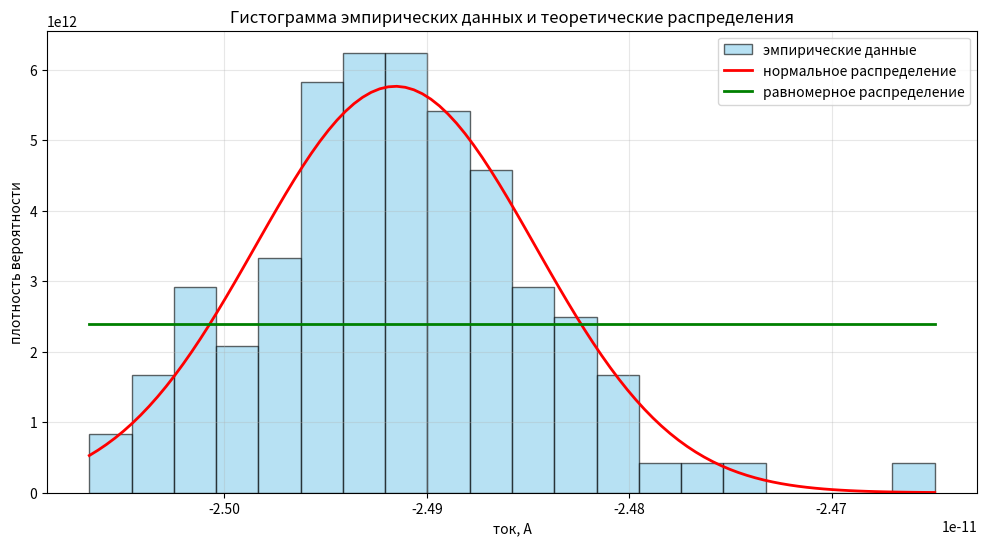
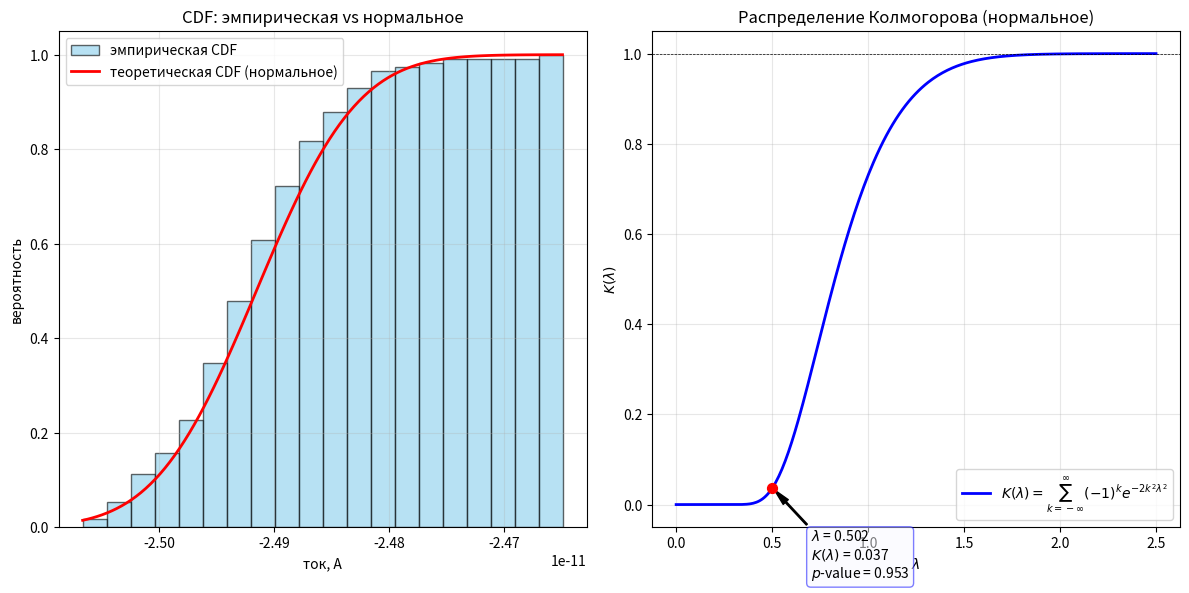
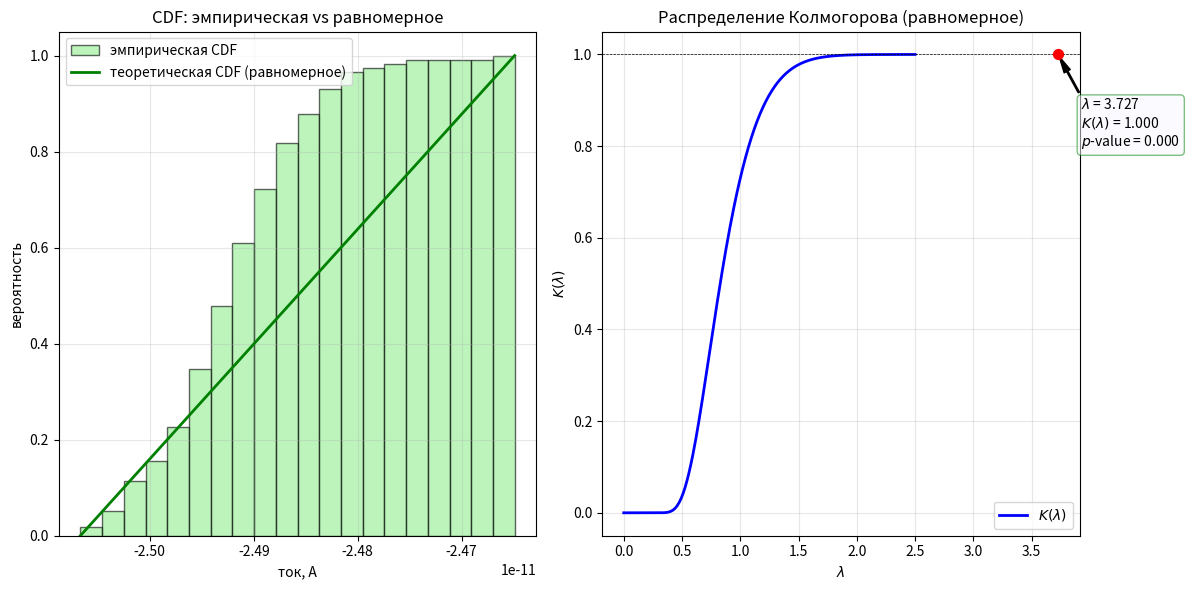

These figures' Python source, in order:
import numpy as np
import scipy.stats as stats
import matplotlib.pyplot as plt

# данные измерений темнового тока (А)
X0 = [
    -2.47779e-11,
    -2.48390e-11,
    -2.48732e-11,
    -2.49078e-11,
    -2.49546e-11,
    -2.49546e-11,
    -2.49489e-11,
    -2.49330e-11,
    -2.49634e-11,
    -2.49153e-11,
    -2.48980e-11,
    -2.48304e-11,
    -2.50186e-11,
    -2.50640e-11,
    -2.49451e-11,
    -2.50279e-11,
    -2.50096e-11,
    -2.48821e-11,
    -2.48304e-11,
    -2.49670e-11,
    -2.48384e-11,
    -2.48677e-11,
    -2.49263e-11,
    -2.49318e-11,
    -2.48630e-11,
    -2.49104e-11,
    -2.49060e-11,
    -2.49383e-11,
    -2.48665e-11,
    -2.49377e-11,
    -2.49369e-11,
    -2.48982e-11,
    -2.48058e-11,
    -2.48948e-11,
    -2.48858e-11,
    -2.48231e-11,
    -2.48180e-11,
    -2.49383e-11,
    -2.46490e-11,
    -2.49801e-11,
    -2.50328e-11,
    -2.49705e-11,
    -2.49776e-11,
    -2.50668e-11,
    -2.49098e-11,
    -2.49125e-11,
    -2.48439e-11,
    -2.49503e-11,
    -2.47525e-11,
    -2.49157e-11,
    -2.48620e-11,
    -2.48160e-11,
    -2.49609e-11,
    -2.48970e-11,
    -2.49333e-11,
    -2.48891e-11,
    -2.48551e-11,
    -2.49153e-11,
    -2.49359e-11,
    -2.48630e-11,
    -2.49491e-11,
    -2.48939e-11,
    -2.49306e-11,
    -2.48795e-11,
    -2.48337e-11,
    -2.49082e-11,
    -2.50165e-11,
    -2.48907e-11,
    -2.48738e-11,
    -2.47683e-11,
    -2.48636e-11,
    -2.49913e-11,
    -2.49841e-11,
    -2.49566e-11,
    -2.50086e-11,
    -2.48406e-11,
    -2.48687e-11,
    -2.48367e-11,
    -2.49279e-11,
    -2.49750e-11,
    -2.49279e-11,
    -2.48160e-11,
    -2.49066e-11,
    -2.48730e-11,
    -2.49029e-11,
    -2.49699e-11,
    -2.48695e-11,
    -2.50356e-11,
    -2.49499e-11,
    -2.49387e-11,
    -2.50189e-11,
    -2.50008e-11,
    -2.49157e-11,
    -2.49147e-11,
    -2.49418e-11,
    -2.49029e-11,
    -2.50106e-11,
    -2.49542e-11,
    -2.48976e-11,
    -2.50242e-11,
    -2.49328e-11,
    -2.48524e-11,
    -2.48522e-11,
    -2.49583e-11,
    -2.49454e-11,
    -2.48852e-11,
    -2.48964e-11,
    -2.47999e-11,
    -2.49754e-11,
    -2.49571e-11,
    -2.49007e-11,
    -2.50365e-11,
    -2.49383e-11,
    -2.49866e-11,
    -2.49837e-11,
]

# уровень значимости
alpha = 0.05

print("=" * 70)
print("Анализ распределения темнового тока детектора Keithley")
print("=" * 70)
print(f"количество измерений: n = {len(X0)}")
print(f"уровень значимости: alpha = {alpha}")
print()

# преобразуем в массив numpy для удобства
X = np.array(X0)

# основные статистические характеристики
mean_X = np.mean(X)
std_X = np.std(X, ddof=1)
var_X = std_X**2

print("Основные статистические характеристики:")
print(f"среднее значение: mean = {mean_X:.3e} А")
print(f"СКО: std = {std_X:.3e} А")
print(f"дисперсия: var = {var_X:.3e} А^2")
print()

# ============================================================
# 1. Проверка гипотезы о нормальном распределении
# ============================================================

print("-" * 70)
print("1. Проверка гипотезы о нормальном распределении")
print("-" * 70)

# 1.1 Критерий Пирсона (хи-квадрат)
print("1.1 Критерий Пирсона (chi^2)")

# количество интервалов (правило Стерджесса)
k = int(1 + np.log2(len(X)))
print(f"количество интервалов (правило Стерджесса): k = {k}")

# наблюдаемые частоты
observed, bins = np.histogram(X, bins=k)

# теоретические вероятности для нормального распределения
cdf_vals = stats.norm.cdf(bins, mean_X, std_X)
probabilities = np.diff(cdf_vals)

# ожидаемые частоты
expected = probabilities * len(X)

# объединяем интервалы с ожидаемой частотой < 5
min_expected = 5
while np.any(expected < min_expected) and len(expected) > 1:
    # находим интервал с минимальной ожидаемой частотой
    min_idx = np.argmin(expected)
    if min_idx == 0:
        # объединяем с правым соседом
        observed[min_idx + 1] += observed[min_idx]
        expected[min_idx + 1] += expected[min_idx]
        observed = np.delete(observed, min_idx)
        expected = np.delete(expected, min_idx)
    elif min_idx == len(expected) - 1:
        # объединяем с левым соседом
        observed[min_idx - 1] += observed[min_idx]
        expected[min_idx - 1] += expected[min_idx]
        observed = np.delete(observed, min_idx)
        expected = np.delete(expected, min_idx)
    else:
        # объединяем с меньшим из соседей
        if expected[min_idx - 1] < expected[min_idx + 1]:
            observed[min_idx - 1] += observed[min_idx]
            expected[min_idx - 1] += expected[min_idx]
        else:
            observed[min_idx + 1] += observed[min_idx]
            expected[min_idx + 1] += expected[min_idx]
        observed = np.delete(observed, min_idx)
        expected = np.delete(expected, min_idx)

k_after = len(observed)
print(f"количество интервалов после объединения: k' = {k_after}")

# статистика хи-квадрат
chi2_stat = np.sum((observed - expected) ** 2 / expected)

# степени свободы (k' - 1 - число оцененных параметров)
# для нормального распределения оцениваем 2 параметра (mean и std)
df = k_after - 1 - 2

# критическое значение
chi2_critical = stats.chi2.ppf(1 - alpha, df)

# p-value
p_value_chi2 = 1 - stats.chi2.cdf(chi2_stat, df)

print(f"статистика chi^2 = {chi2_stat:.4f}")
print(f"степени свободы: df = {df}")
print(f"критическое значение (alpha=0.05): chi^2_кр = {chi2_critical:.4f}")
print(f"p-value = {p_value_chi2:.4f}")

if chi2_stat < chi2_critical:
    print(f"chi^2 < chi^2_кр -> гипотеза о нормальном распределении ПРИНИМАЕТСЯ")
else:
    print(f"chi^2 >= chi^2_кр -> гипотеза о нормальном распределении ОТВЕРГАЕТСЯ")

if p_value_chi2 > alpha:
    print(f"p-value > {alpha} -> гипотеза о нормальном распределении ПРИНИМАЕТСЯ")
else:
    print(f"p-value <= {alpha} -> гипотеза о нормальном распределении ОТВЕРГАЕТСЯ")
print()

# 1.2 Критерий Колмогорова-Смирнова
print("1.2 Критерий Колмогорова-Смирнова")

n = len(X)
mu, sigma = np.mean(X), np.std(X, ddof=1)

# расчет статистики D и p-value
stat, p_val = stats.kstest(X, "norm", args=(mu, sigma))
lam = stat * np.sqrt(n)  # аргумент для функции Колмогорова

print(f"статистика D = {stat:.4f}")
print(f"лямбда = {lam:.4f}")
print(f"p-value = {p_val:.4f}")

if p_val > alpha:
    print(f"p-value > {alpha} -> гипотеза о нормальном распределении ПРИНИМАЕТСЯ")
else:
    print(f"p-value <= {alpha} -> гипотеза о нормальном распределении ОТВЕРГАЕТСЯ")
print()

# ============================================================
# 2. Проверка гипотезы о равномерном распределении
# ============================================================

print("-" * 70)
print("2. Проверка гипотезы о равномерном распределении")
print("-" * 70)

# параметры равномерного распределения (min и max выборки)
a = np.min(X)
b = np.max(X)
print(f"параметры равномерного распределения: a = {a:.3e}, b = {b:.3e}")

# 2.1 Критерий Пирсона (хи-квадрат) для равномерного распределения
print("2.1 Критерий Пирсона (chi^2)")

# количество интервалов (правило Стерджесса)
k = int(1 + np.log2(len(X)))
print(f"количество интервалов: k = {k}")

# наблюдаемые частоты
observed_unif, bins_unif = np.histogram(X, bins=k)

# теоретические вероятности для равномерного распределения
# для равномерного распределения вероятность попасть в каждый интервал одинакова
prob_unif = 1 / k

# ожидаемые частоты
expected_unif = np.full(k, prob_unif * len(X))

# статистика хи-квадрат
chi2_stat_unif = np.sum((observed_unif - expected_unif) ** 2 / expected_unif)

# степени свободы (k - 1 - число оцененных параметров)
# для равномерного распределения оцениваем 2 параметра (a и b)
df_unif = k - 1 - 2

# критическое значение
chi2_critical_unif = stats.chi2.ppf(1 - alpha, df_unif)

# p-value
p_value_chi2_unif = 1 - stats.chi2.cdf(chi2_stat_unif, df_unif)

print(f"статистика chi^2 = {chi2_stat_unif:.4f}")
print(f"степени свободы: df = {df_unif}")
print(f"критическое значение (alpha=0.05): chi^2_кр = {chi2_critical_unif:.4f}")
print(f"p-value = {p_value_chi2_unif:.4f}")

if chi2_stat_unif < chi2_critical_unif:
    print(f"chi^2 < chi^2_кр -> гипотеза о равномерном распределении ПРИНИМАЕТСЯ")
else:
    print(f"chi^2 >= chi^2_кр -> гипотеза о равномерном распределении ОТВЕРГАЕТСЯ")

if p_value_chi2_unif > alpha:
    print(f"p-value > {alpha} -> гипотеза о равномерном распределении ПРИНИМАЕТСЯ")
else:
    print(f"p-value <= {alpha} -> гипотеза о равномерном распределении ОТВЕРГАЕТСЯ")
print()

# 2.2 Критерий Колмогорова-Смирнова для равномерного распределения
print("2.2 Критерий Колмогорова-Смирнова")

# для равномерного распределения нужно передать параметры
# stats.uniform.cdf(x, loc=a, scale=b-a)
stat_unif, p_val_unif = stats.kstest(X, "uniform", args=(a, b - a))
lam_unif = stat_unif * np.sqrt(n)

print(f"статистика D = {stat_unif:.4f}")
print(f"лямбда = {lam_unif:.4f}")
print(f"p-value = {p_val_unif:.4f}")

if p_val_unif > alpha:
    print(f"p-value > {alpha} -> гипотеза о равномерном распределении ПРИНИМАЕТСЯ")
else:
    print(f"p-value <= {alpha} -> гипотеза о равномерном распределении ОТВЕРГАЕТСЯ")
print()

# ============================================================
# 3. Визуализация (создание всех фигур)
# ============================================================

print("-" * 70)
print("3. Визуализация результатов")
print("-" * 70)

# Фигура 1: Гистограмма с наложением теоретических распределений
fig1 = plt.figure(1, figsize=(12, 6))

# гистограмма эмпирических данных
counts, bins_hist, patches = plt.hist(
    X,
    bins=20,
    density=True,
    alpha=0.6,
    color="skyblue",
    edgecolor="black",
    label="эмпирические данные",
)

# нормальное распределение
x_norm = np.linspace(a, b, 100)
y_norm = stats.norm.pdf(x_norm, mean_X, std_X)
plt.plot(x_norm, y_norm, "r-", linewidth=2, label="нормальное распределение")

# равномерное распределение
y_unif = stats.uniform.pdf(x_norm, a, b - a)
plt.plot(x_norm, y_unif, "g-", linewidth=2, label="равномерное распределение")

plt.xlabel("ток, А")
plt.ylabel("плотность вероятности")
plt.title("Гистограмма эмпирических данных и теоретические распределения")
plt.legend()
plt.grid(True, alpha=0.3)

# Фигура 2: График для критерия Колмогорова (нормальное распределение)
fig2 = plt.figure(2, figsize=(12, 6))

# эмпирическая и теоретическая CDF
plt.subplot(1, 2, 1)
plt.hist(
    X,
    bins=20,
    edgecolor="black",
    cumulative=True,
    density=True,
    alpha=0.6,
    color="skyblue",
    label="эмпирическая CDF",
)
x_cdf = np.linspace(min(X), max(X), 100)
plt.plot(
    x_cdf,
    stats.norm.cdf(x_cdf, mean_X, std_X),
    "r-",
    linewidth=2,
    label="теоретическая CDF (нормальное)",
)
plt.xlabel("ток, А")
plt.ylabel("вероятность")
plt.title("CDF: эмпирическая vs нормальное")
plt.legend()
plt.grid(True, alpha=0.3)

# функция Колмогорова K(lambda)
plt.subplot(1, 2, 2)
l_space = np.linspace(0, 2.5, 300)
k_vals = stats.kstwobign.cdf(l_space)

plt.plot(
    l_space,
    k_vals,
    "b-",
    lw=2,
    label=r"$K(\lambda) = \sum_{k=-\infty}^{\infty} (-1)^k e^{-2k^2\lambda^2}$",
)

# точка текущего значения для нормального распределения
k_current = stats.kstwobign.cdf(lam)
plt.scatter([lam], [k_current], color="red", zorder=5, s=50)

plt.annotate(
    f"$\lambda$ = {lam:.3f}\n$K(\lambda)$ = {k_current:.3f}\n$p$-value = {p_val:.3f}",
    xy=(lam, k_current),
    xytext=(lam + 0.2, k_current - 0.2),
    arrowprops=dict(facecolor="black", shrink=0.05, width=1, headwidth=5),
    bbox=dict(boxstyle="round", fc="ghostwhite", ec="blue", alpha=0.5),
)

plt.title("Распределение Колмогорова (нормальное)")
plt.xlabel("$\lambda$")
plt.ylabel("$K(\lambda)$")
plt.axhline(1.0, color="black", lw=0.5, ls="--")
plt.grid(True, alpha=0.3)
plt.legend(loc="lower right")
plt.tight_layout()

# Фигура 3: График для критерия Колмогорова (равномерное распределение)
fig3 = plt.figure(3, figsize=(12, 6))

# эмпирическая и теоретическая CDF
plt.subplot(1, 2, 1)
plt.hist(
    X,
    bins=20,
    edgecolor="black",
    cumulative=True,
    density=True,
    alpha=0.6,
    color="lightgreen",
    label="эмпирическая CDF",
)
plt.plot(
    x_cdf,
    stats.uniform.cdf(x_cdf, a, b - a),
    "g-",
    linewidth=2,
    label="теоретическая CDF (равномерное)",
)
plt.xlabel("ток, А")
plt.ylabel("вероятность")
plt.title("CDF: эмпирическая vs равномерное")
plt.legend()
plt.grid(True, alpha=0.3)

# функция Колмогорова K(lambda)
plt.subplot(1, 2, 2)
plt.plot(l_space, k_vals, "b-", lw=2, label=r"$K(\lambda)$")

# точка текущего значения для равномерного распределения
k_current_unif = stats.kstwobign.cdf(lam_unif)
plt.scatter([lam_unif], [k_current_unif], color="red", zorder=5, s=50)

plt.annotate(
    f"$\lambda$ = {lam_unif:.3f}\n$K(\lambda)$ = {k_current_unif:.3f}\n$p$-value = {p_val_unif:.3f}",
    xy=(lam_unif, k_current_unif),
    xytext=(lam_unif + 0.2, k_current_unif - 0.2),
    arrowprops=dict(facecolor="black", shrink=0.05, width=1, headwidth=5),
    bbox=dict(boxstyle="round", fc="ghostwhite", ec="green", alpha=0.5),
)

plt.title("Распределение Колмогорова (равномерное)")
plt.xlabel("$\lambda$")
plt.ylabel("$K(\lambda)$")
plt.axhline(1.0, color="black", lw=0.5, ls="--")
plt.grid(True, alpha=0.3)
plt.legend(loc="lower right")
plt.tight_layout()

# ============================================================
# 4. Итоговый вывод
# ============================================================

print("-" * 70)
print("4. Итоговый вывод")
print("-" * 70)

print("Критерий Пирсона (chi^2):")
print(
    f"  нормальное распределение: p-value = {p_value_chi2:.4f} -> "
    + ("принимается" if p_value_chi2 > alpha else "отвергается")
)
print(
    f"  равномерное распределение: p-value = {p_value_chi2_unif:.4f} -> "
    + ("принимается" if p_value_chi2_unif > alpha else "отвергается")
)
print()

print("Критерий Колмогорова-Смирнова:")
print(
    f"  нормальное распределение: p-value = {p_val:.4f} -> "
    + ("принимается" if p_val > alpha else "отвергается")
)
print(
    f"  равномерное распределение: p-value = {p_val_unif:.4f} -> "
    + ("принимается" if p_val_unif > alpha else "отвергается")
)
print()


plt.show()
